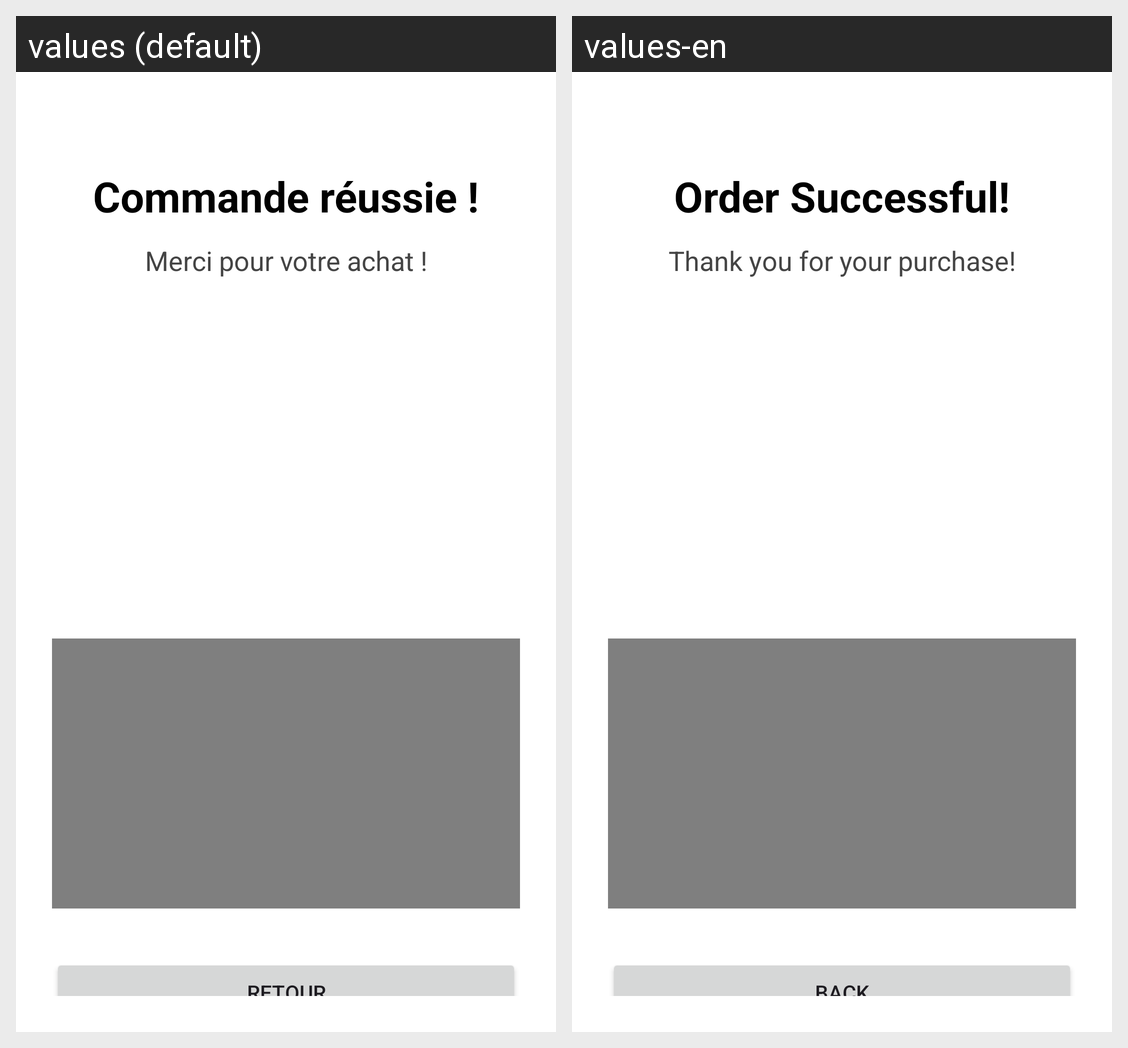

The same Android screen rendered under two of its app's locales, left to right. List the strings drawn on it with the default value and each locale's translation.
Android screen res/layout/activity_confirmation.xml rendered under 2 locales, left to right: values (default), values-en. Device: Nexus 5 (rendered at 1080×1920; each locale shown at half size, 540×960, under a caption strip naming it); theme Theme.PFIPhilipKArnoldU.
Strings drawn on this screen, with the default value and each locale's value (text and hints the layout hard-codes, and strings that could not be matched under every locale, appear in the picture but are not listed):

commande_reussie
  values: Commande réussie !
  values-en: Order Successful!

merci_achat
  values: Merci pour votre achat !
  values-en: Thank you for your purchase!

btn_retour
  values: Retour
  values-en: Back
